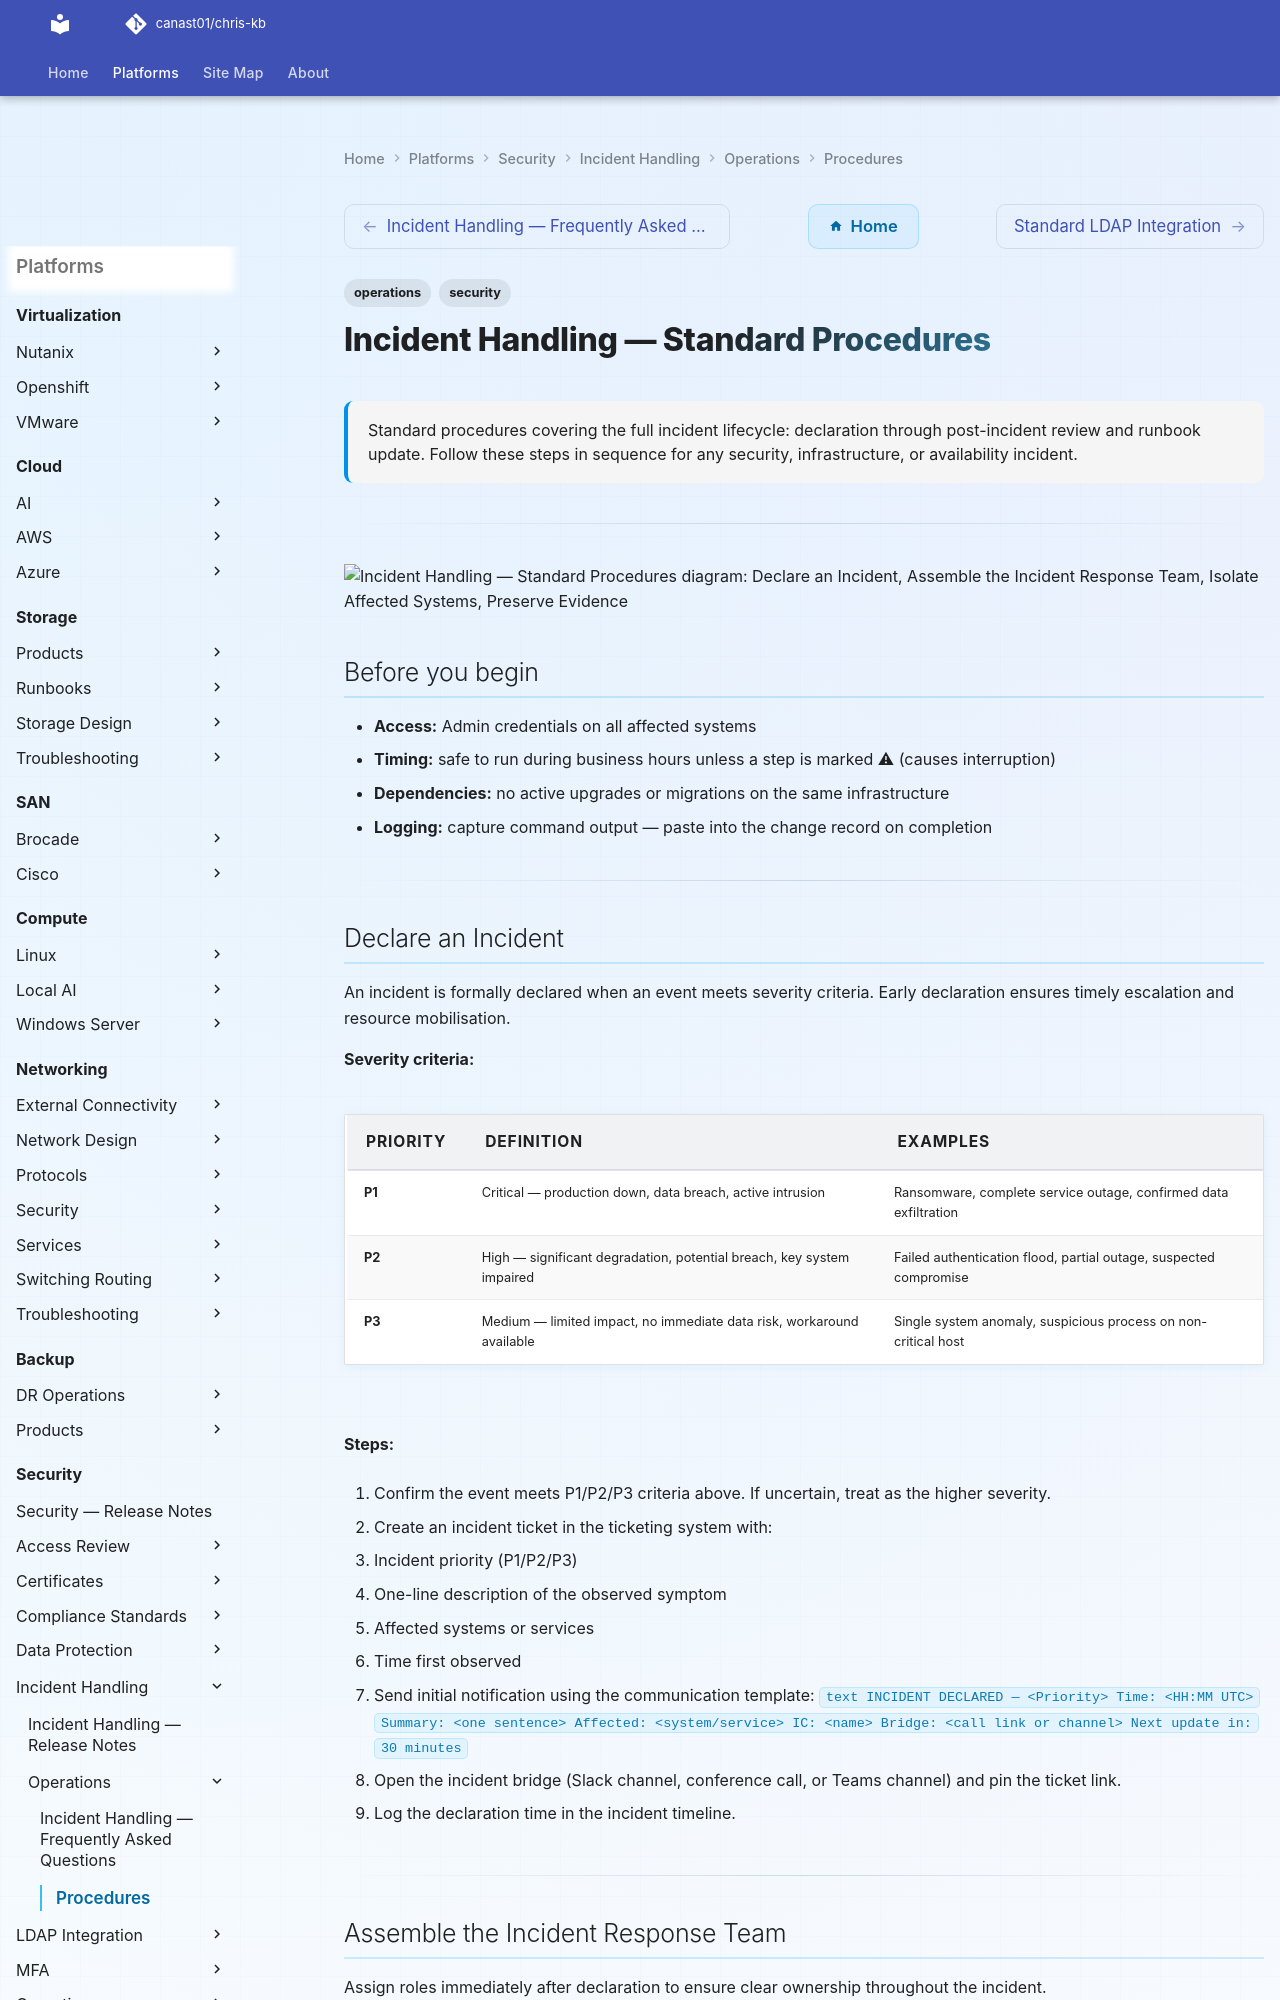

repository: canast01/chris-kb · page: security/incident-handling/operations/procedures/index.html · generator: mkdocs

---
tags:
  - operations
  - security
description: "Standard procedures covering the full incident lifecycle: declaration through post-incident review and runbook update. Follow these steps in sequence for..."
---
# Incident Handling — Standard Procedures

<div class="kb-summary">
Standard procedures covering the full incident lifecycle: declaration through post-incident review and runbook update. Follow these steps in sequence for any security, infrastructure, or availability incident.
</div>

---

```d2
direction: right

declare_an_incident: "Declare an Incident" {shape: rectangle}
assemble_the_incident_response_team: "Assemble the Incident Response Team" {shape: rectangle}
isolate_affected_systems: "Isolate Affected Systems" {shape: rectangle}
preserve_evidence: "Preserve Evidence" {shape: rectangle}
contain_the_threat: "Contain the Threat" {shape: rectangle}
eradicate_the_root_cause: "Eradicate the Root Cause" {shape: rectangle}

declare_an_incident -> assemble_the_incident_response_team
assemble_the_incident_response_team -> isolate_affected_systems
isolate_affected_systems -> preserve_evidence
preserve_evidence -> contain_the_threat
contain_the_threat -> eradicate_the_root_cause
```

## Before you begin

- **Access:** Admin credentials on all affected systems
- **Timing:** safe to run during business hours unless a step is marked ⚠ (causes interruption)
- **Dependencies:** no active upgrades or migrations on the same infrastructure
- **Logging:** capture command output — paste into the change record on completion

---

## Declare an Incident

An incident is formally declared when an event meets severity criteria. Early declaration ensures timely escalation and resource mobilisation.

**Severity criteria:**

| Priority | Definition | Examples |
|----------|------------|---------|
| P1 | Critical — production down, data breach, active intrusion | Ransomware, complete service outage, confirmed data exfiltration |
| P2 | High — significant degradation, potential breach, key system impaired | Failed authentication flood, partial outage, suspected compromise |
| P3 | Medium — limited impact, no immediate data risk, workaround available | Single system anomaly, suspicious process on non-critical host |

**Steps:**

1. Confirm the event meets P1/P2/P3 criteria above. If uncertain, treat as the higher severity.

2. Create an incident ticket in the ticketing system with:
   - Incident priority (P1/P2/P3)
   - One-line description of the observed symptom
   - Affected systems or services
   - Time first observed

3. Send initial notification using the communication template:
```text
   INCIDENT DECLARED — <Priority>
   Time: <HH:MM UTC>
   Summary: <one sentence>
   Affected: <system/service>
   IC: <name>
   Bridge: <call link or channel>
   Next update in: 30 minutes
   ```

4. Open the incident bridge (Slack channel, conference call, or Teams channel) and pin the ticket link.

5. Log the declaration time in the incident timeline.

---
